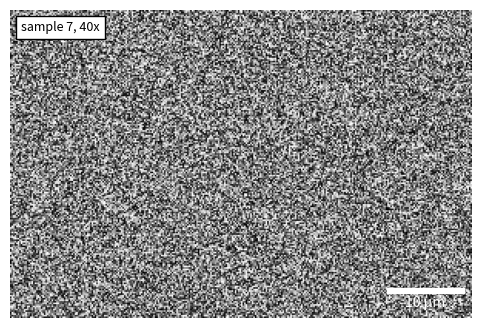

Write the Python code that produced this figure.
# AnchoredText label and an AnchoredSizeBar scale bar on a microscopy-like image.
import numpy as np
import matplotlib.pyplot as plt
from matplotlib.offsetbox import AnchoredText
from mpl_toolkits.axes_grid1.anchored_artists import AnchoredSizeBar

rng = np.random.default_rng(2)
img = rng.random((200, 300))
fig, ax = plt.subplots(figsize=(6, 4))
ax.imshow(img, cmap="gray")
ax.add_artist(AnchoredText("sample 7, 40x", loc="upper left", prop=dict(size=9), frameon=True))
bar = AnchoredSizeBar(ax.transData, 50, "10 µm", "lower right", pad=0.5, color="white", frameon=False, size_vertical=3)
ax.add_artist(bar)
ax.set_axis_off()
print(len(ax.artists))
fig.savefig("microscope.png")
